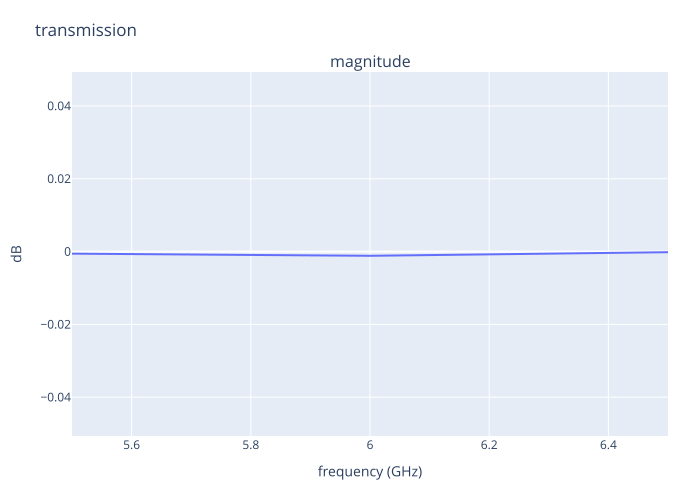

Data behind this chart, as committed beside it:
frequency_GHz, real, imag, magnitude, magnitude_dB
5.5, 0.8247, 0.5654, 0.9999, -0.0005733
6.0, 0.7891, 0.614, 0.9999, -0.001163
6.5, 0.7602, 0.6496, 1, -0.0001751
